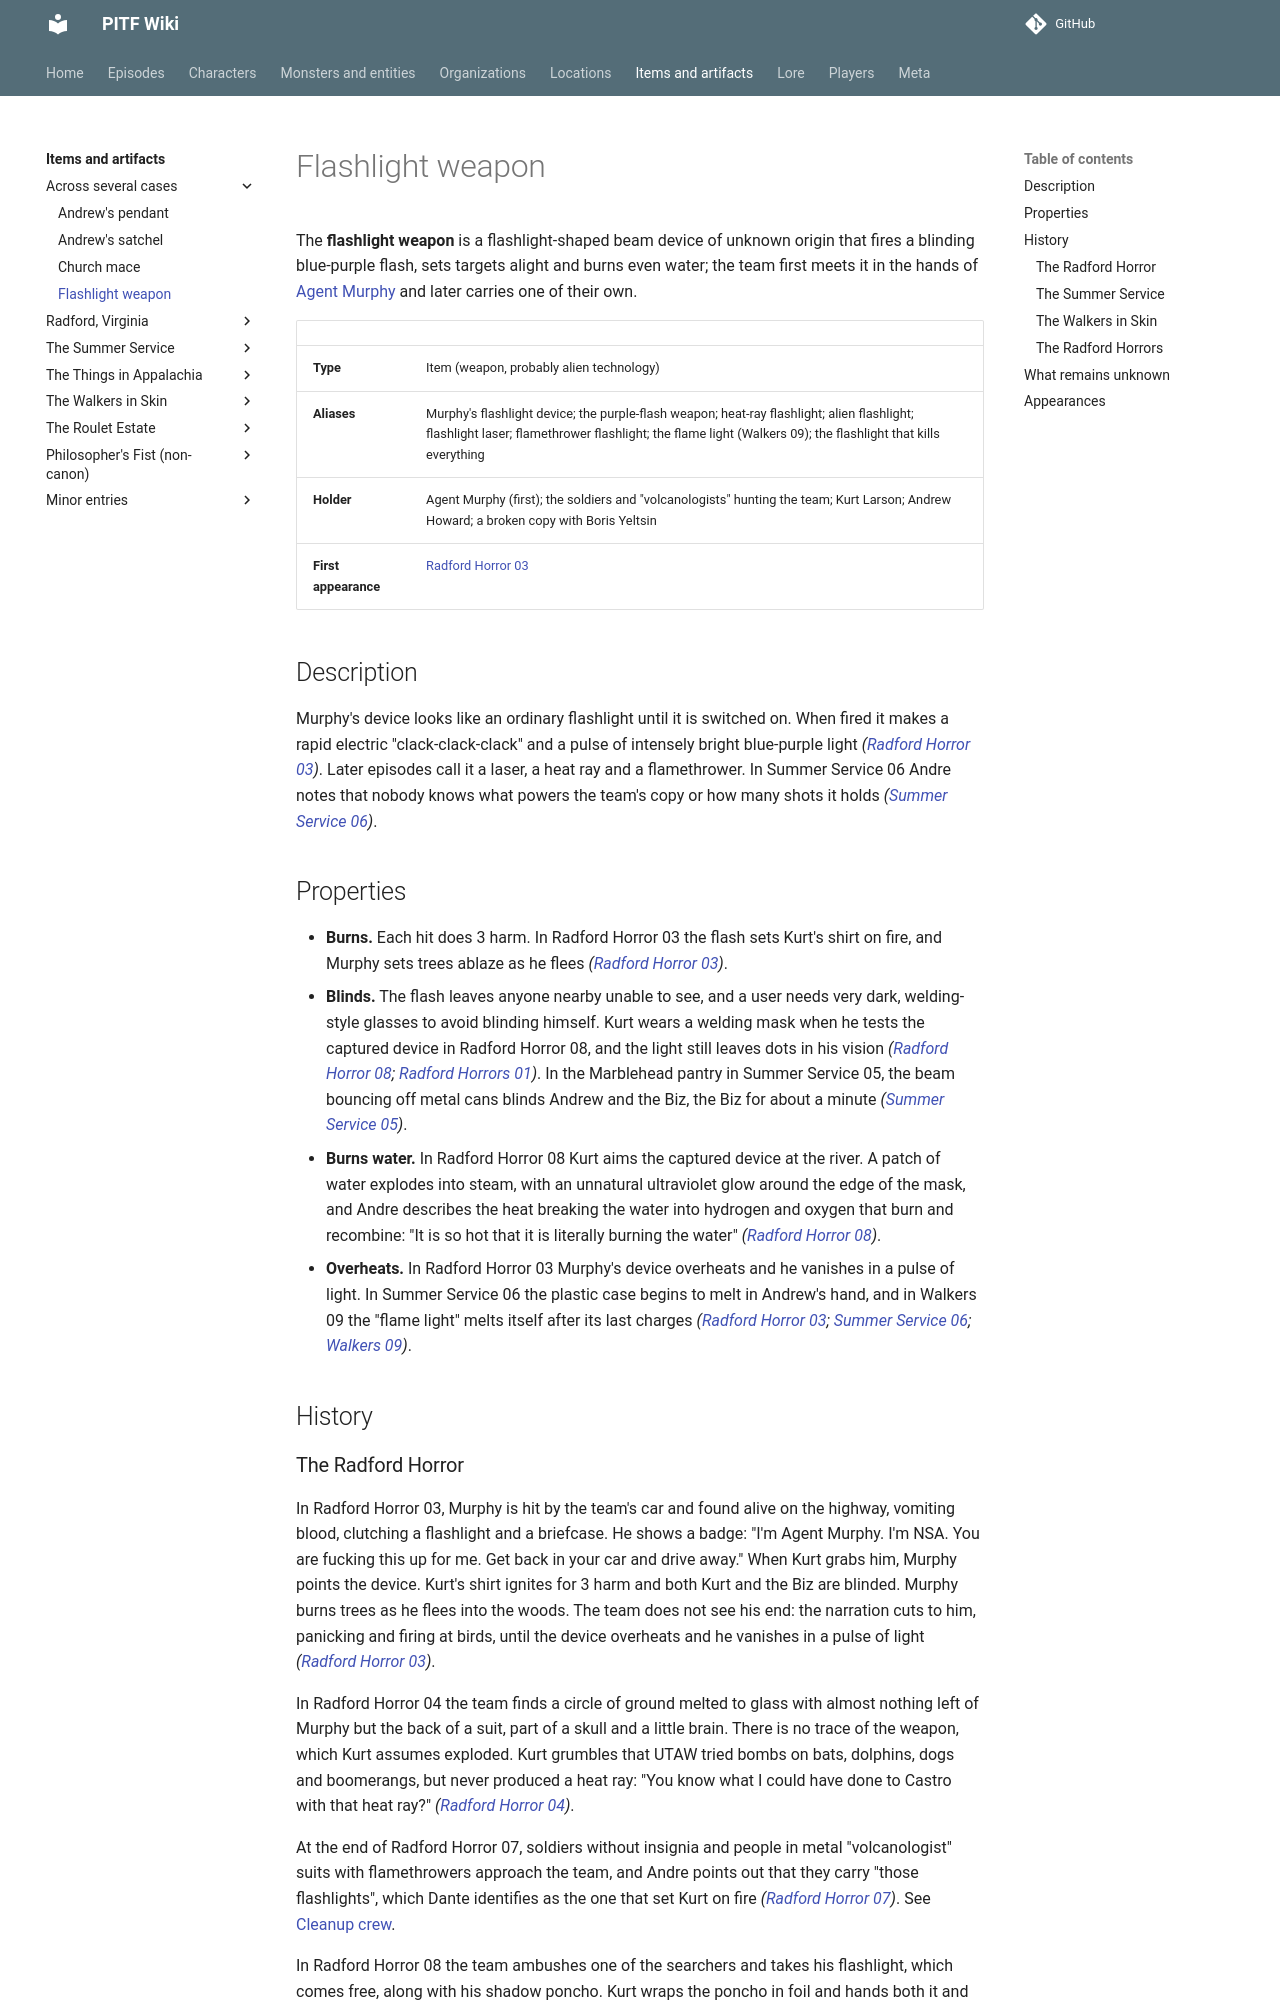

repository: AndreTInfante/pitf-wiki · page: items/flashlight-weapon/index.html · generator: mkdocs

# Flashlight weapon

The **flashlight weapon** is a flashlight-shaped beam device of unknown origin that fires a blinding blue-purple flash, sets targets alight and burns even water; the team first meets it in the hands of [Agent Murphy](../characters/agent-murphy.md) and later carries one of their own.

| | |
|---|---|
| **Type** | Item (weapon, probably alien technology) |
| **Aliases** | Murphy's flashlight device; the purple-flash weapon; heat-ray flashlight; alien flashlight; flashlight laser; flamethrower flashlight; the flame light (Walkers 09); the flashlight that kills everything |
| **Holder** | Agent Murphy (first); the soldiers and "volcanologists" hunting the team; Kurt Larson; Andrew Howard; a broken copy with Boris Yeltsin |
| **First appearance** | [Radford Horror 03](../episodes/radford-horror/03.md) |

## Description

Murphy's device looks like an ordinary flashlight until it is switched on. When fired it makes a rapid electric "clack-clack-clack" and a pulse of intensely bright blue-purple light *([Radford Horror 03](../episodes/radford-horror/03.md))*. Later episodes call it a laser, a heat ray and a flamethrower. In Summer Service 06 Andre notes that nobody knows what powers the team's copy or how many shots it holds *([Summer Service 06](../episodes/summer-service/06.md))*.

## Properties

- **Burns.** Each hit does 3 harm. In Radford Horror 03 the flash sets Kurt's shirt on fire, and Murphy sets trees ablaze as he flees *([Radford Horror 03](../episodes/radford-horror/03.md))*.
- **Blinds.** The flash leaves anyone nearby unable to see, and a user needs very dark, welding-style glasses to avoid blinding himself. Kurt wears a welding mask when he tests the captured device in Radford Horror 08, and the light still leaves dots in his vision *([Radford Horror 08](../episodes/radford-horror/08.md); [Radford Horrors 01](../episodes/radford-horrors/01.md))*. In the Marblehead pantry in Summer Service 05, the beam bouncing off metal cans blinds Andrew and the Biz, the Biz for about a minute *([Summer Service 05](../episodes/summer-service/05.md))*.
- **Burns water.** In Radford Horror 08 Kurt aims the captured device at the river. A patch of water explodes into steam, with an unnatural ultraviolet glow around the edge of the mask, and Andre describes the heat breaking the water into hydrogen and oxygen that burn and recombine: "It is so hot that it is literally burning the water" *([Radford Horror 08](../episodes/radford-horror/08.md))*.
- **Overheats.** In Radford Horror 03 Murphy's device overheats and he vanishes in a pulse of light. In Summer Service 06 the plastic case begins to melt in Andrew's hand, and in Walkers 09 the "flame light" melts itself after its last charges *([Radford Horror 03](../episodes/radford-horror/03.md); [Summer Service 06](../episodes/summer-service/06.md); [Walkers 09](../episodes/walkers-in-skin/09.md))*.

## History
